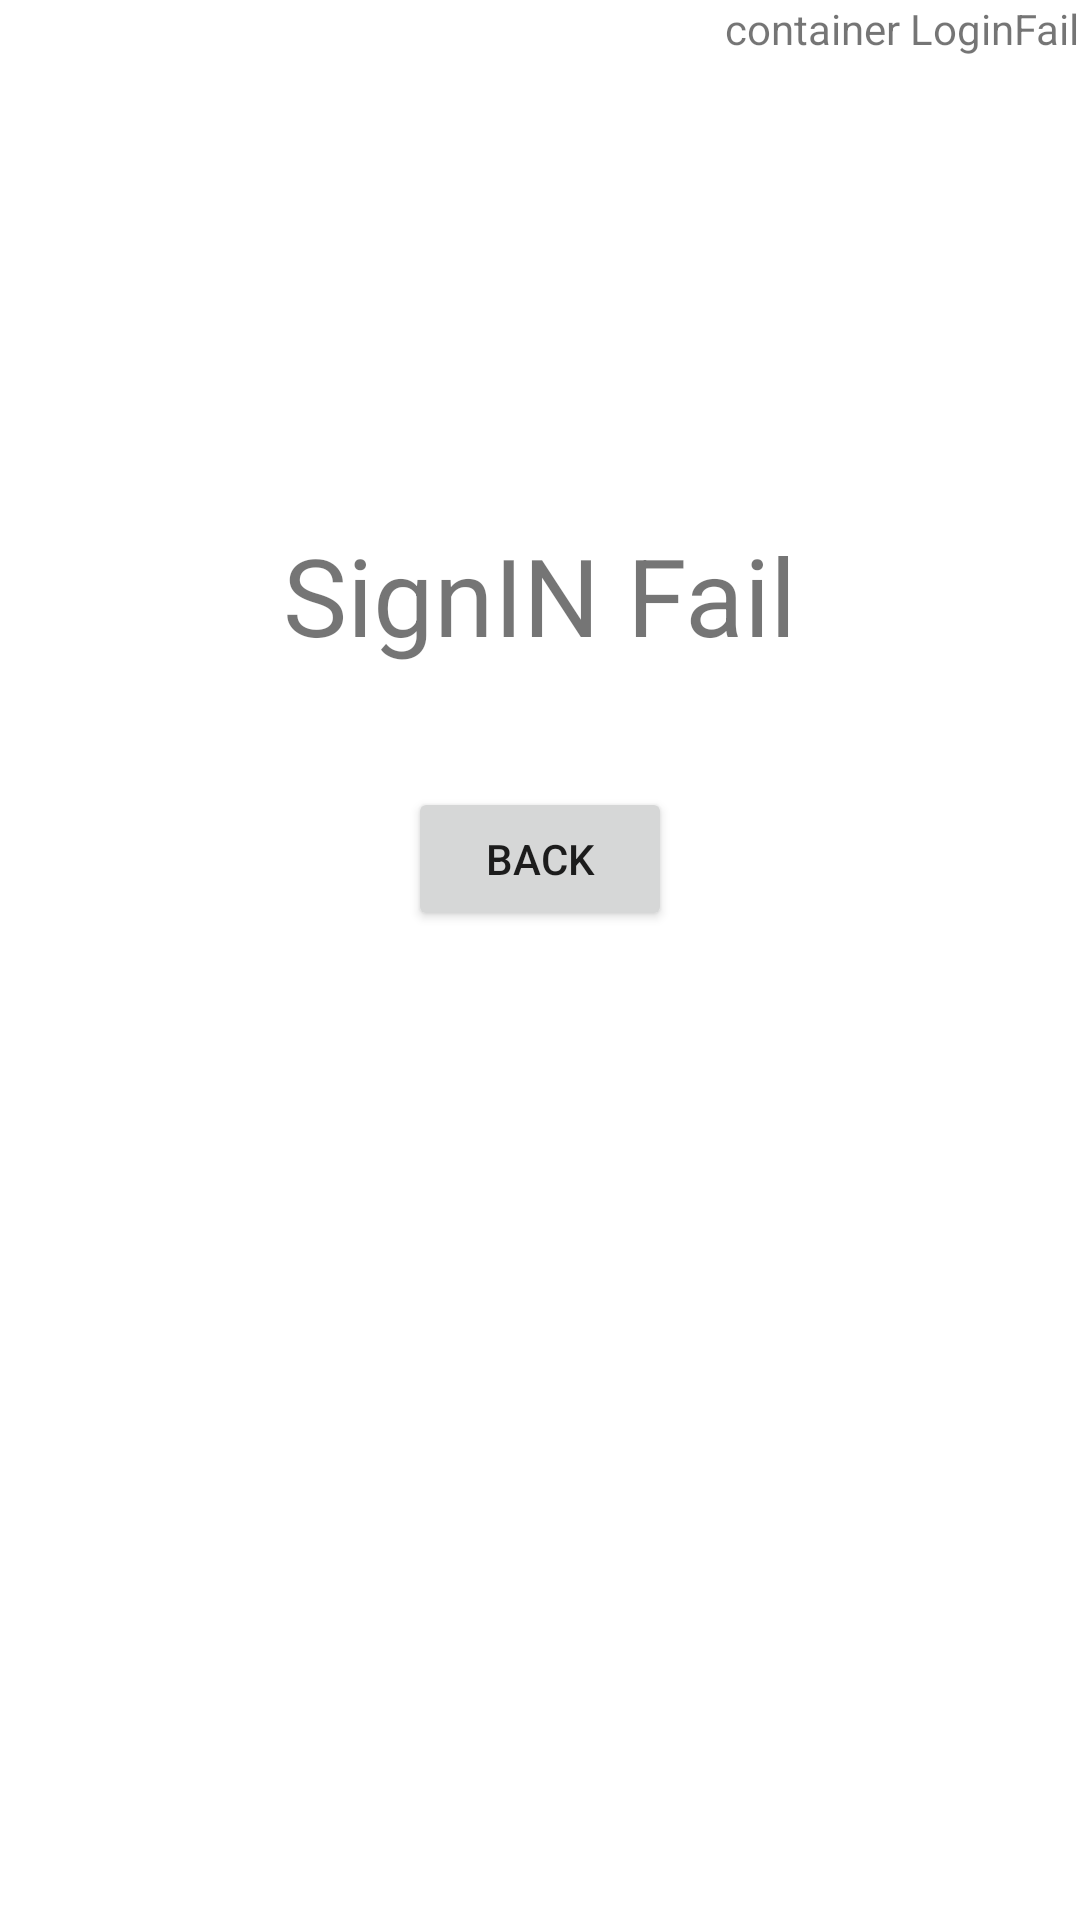

Android layout source for this screen:
<!-- AndroidManifest.xml: application theme Theme.App -->
<!-- res/layout/fragment_login_fail.xml -->
<?xml version="1.0" encoding="utf-8"?>
<androidx.constraintlayout.widget.ConstraintLayout xmlns:android="http://schemas.android.com/apk/res/android"
    xmlns:app="http://schemas.android.com/apk/res-auto"
    xmlns:tools="http://schemas.android.com/tools"
    android:layout_width="match_parent"
    android:layout_height="match_parent"
    tools:context=".fragments.SignInFail">

    
    <TextView
        android:layout_width="wrap_content"
        android:layout_height="wrap_content"
        android:text="container LoginFail"
        app:layout_constraintEnd_toEndOf="parent"
        app:layout_constraintTop_toTopOf="parent" />

    <TextView
        android:id="@+id/textView2"
        android:layout_width="wrap_content"
        android:layout_height="wrap_content"
        android:layout_marginStart="177dp"
        android:layout_marginLeft="177dp"
        android:layout_marginTop="174dp"
        android:layout_marginEnd="177dp"
        android:layout_marginRight="177dp"
        android:text="SignIN Fail"
        android:textSize="36sp"
        app:layout_constraintEnd_toEndOf="parent"
        app:layout_constraintStart_toStartOf="parent"
        app:layout_constraintTop_toTopOf="parent" />

    <Button
        android:id="@+id/sign_in_fail_back"
        android:layout_width="wrap_content"
        android:layout_height="wrap_content"
        android:layout_marginTop="40dp"
        android:text="Back"
        app:layout_constraintEnd_toEndOf="parent"
        app:layout_constraintStart_toStartOf="parent"
        app:layout_constraintTop_toBottomOf="@+id/textView2" />

</androidx.constraintlayout.widget.ConstraintLayout>
<!-- resources referenced by this layout -->
<resources>
  <style name="Theme.App" parent="Theme.MaterialComponents.DayNight.DarkActionBar">
          
          <item name="colorPrimary">@color/main500</item>
          <item name="colorPrimaryVariant">@color/main500</item>
          <item name="colorOnPrimary">@color/white</item>
          
          <item name="colorSecondary">@color/main200</item>
          <item name="colorSecondaryVariant">@color/main700</item>
          <item name="colorOnSecondary">@color/black</item>
          
          <item name="android:statusBarColor" tools:targetApi="l">?attr/colorPrimaryVariant</item>
          
      </style>
  <color name="main500">#EB6E4B</color>
  <color name="white">#FFFFFFFF</color>
  <color name="main200">#8C8C8C</color>
  <color name="main700">#484848</color>
  <color name="black">#FF000000</color>
</resources>
